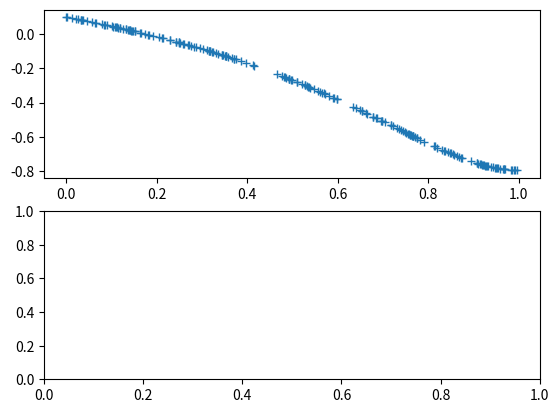

This chart was generated by the following Python code: (Note: this script raises an exception after producing the figure.)
import numpy as np
import matplotlib.pyplot as plt

fig, ax = plt.subplots(2, 1)


# Generating the dataset ---------------------------------------------------
N = 200
D = 8

X = []
Y = []

for i in range(N):
    x = np.random.rand()
    ε = np.random.uniform(low = -0.2, high = 0.2)
    y = np.sin(2 * np.pi * x) + ε
    X.append(x)
    Y.append(y)
X_arr = np.array(X)
Y_arr = np.array(Y)

# Polynomial regression model ----------------------------------------------
w = np.random.uniform(low = -0.5, high = 0.5, size=(D, 1))
# w = [0, 2*np.pi, 0, -((2*np.pi)**3)/6, 0, ((2*np.pi)**5)/120, 0, -((2*np.pi)**7)/5040]

def Polynomial(x, w, D):
    y = 0
    for d in range(D):
        y += w[d] * (x ** d)
    y_arr = np.array(y)
    return y_arr

# Cost function J(w) --------------------------------------------------------
def Cost(N, x, y, w, D):
    cost_i = 0
    for i in range(N):
        cost_i += ((y[i] - Polynomial(x[i], w, D)) **2)
    return (1/N) * cost_i

# # Cost function J(w) -----------------------------------------------------------
# def Cost(N, x, y, param, D):
#     for i in range(y.shape[1]):
#         sum = 0
#         sum += ((y - Polynomial(x, param, D).T) * (y - 
#                                                    Polynomial(x, param, D).T) )[i]
#     return (1/(2*N)) * sum
#     # cost_i = 0
#     # for i in range(N):
#     #     cost_i += ((y[i] - Polynomial(x[i], param, D)) **2)
#     # return (1/N) * cost_i

# Gradient function ---------------------------------------------------------
def Grad(N, x, y, w, D):
    grad = []
    for j in range(D + 1):
        sum_i = 0
        for i in range(N):
            sum_i += (y[i] - Polynomial(x[i], w, D) * (- (x[i] **j)))
        grad.append((1/N) * sum_i)
    return np.array(grad)

# grad = []
    # for d in range(D):
    #     grad.append((1/N) * (y - Polynomial(x, w, D))@(-x ** d))
    # return np.array(grad)


def Gradient_Descent(param, epochs = 200, η = 0.01):
    cost = []
    for j in range(epochs):
        ax[0].plot(X_arr, Polynomial(X_arr, param, D), '+')
        Δ_param = - η * Grad(N, X_arr, Y_arr, param, D)
        param += Δ_param
        # print(Cost(N, X_arr, Y_arr, param, D))
        cost.append(Cost(N, X_arr, Y_arr, param, D))
    cost_arr = np.array(cost)
    return (param, cost_arr)

# def Gradient_Descent(param, epochs = 200, η = 0.01):
#     for j in range(epochs):
#         # NOTA: PER PLOTTARE VANDER BISOGNA FARE LA TRASPOSTA (????) COMMENTO LA RIGA PERCHè CON TANTE ITERAZIONI CI METTE UN FOTTIO A DISEGNARE
#         # ax[0].plot(X_arr, Polynomial(X_arr, param, D).T, '+')
#         param_arr.append(param)
#         Δ_param = - η * Grad(N, X_arr, Y_arr, param, D)
#         param += Δ_param
#         # print(Cost(N, X_arr, Y_arr, param, D))
#     #     cost.append(Cost(N, X_arr, Y_arr, param, D))
#     # cost_arr = np.array(cost)
#     # return (param, cost_arr)
#     return param



ax[0].plot(X_arr, Polynomial(X_arr, Gradient_Descent(w)[0], D), 'b+')

x_var = np.linspace(0, 1, N)
ax[0].plot(x_var, np.sin(2 * np.pi * x_var), 'r')

ax[1].plot(Gradient_Descent(w)[1], 'r+')

plt.show()


def gd(grad, init, n_epochs=1000, eta=10**-4, noise_strength=0):
    #This is a simple optimizer
    params=np.array(init)
    param_traj=np.zeros([n_epochs+1,2])
    param_traj[0,]=init
    v=0
    for j in range(n_epochs):
        noise=noise_strength*np.random.randn(params.size)
        v=-eta*(np.array(grad(params))+noise)
        params=params+v
        param_traj[j+1,]=params
    return param_traj
